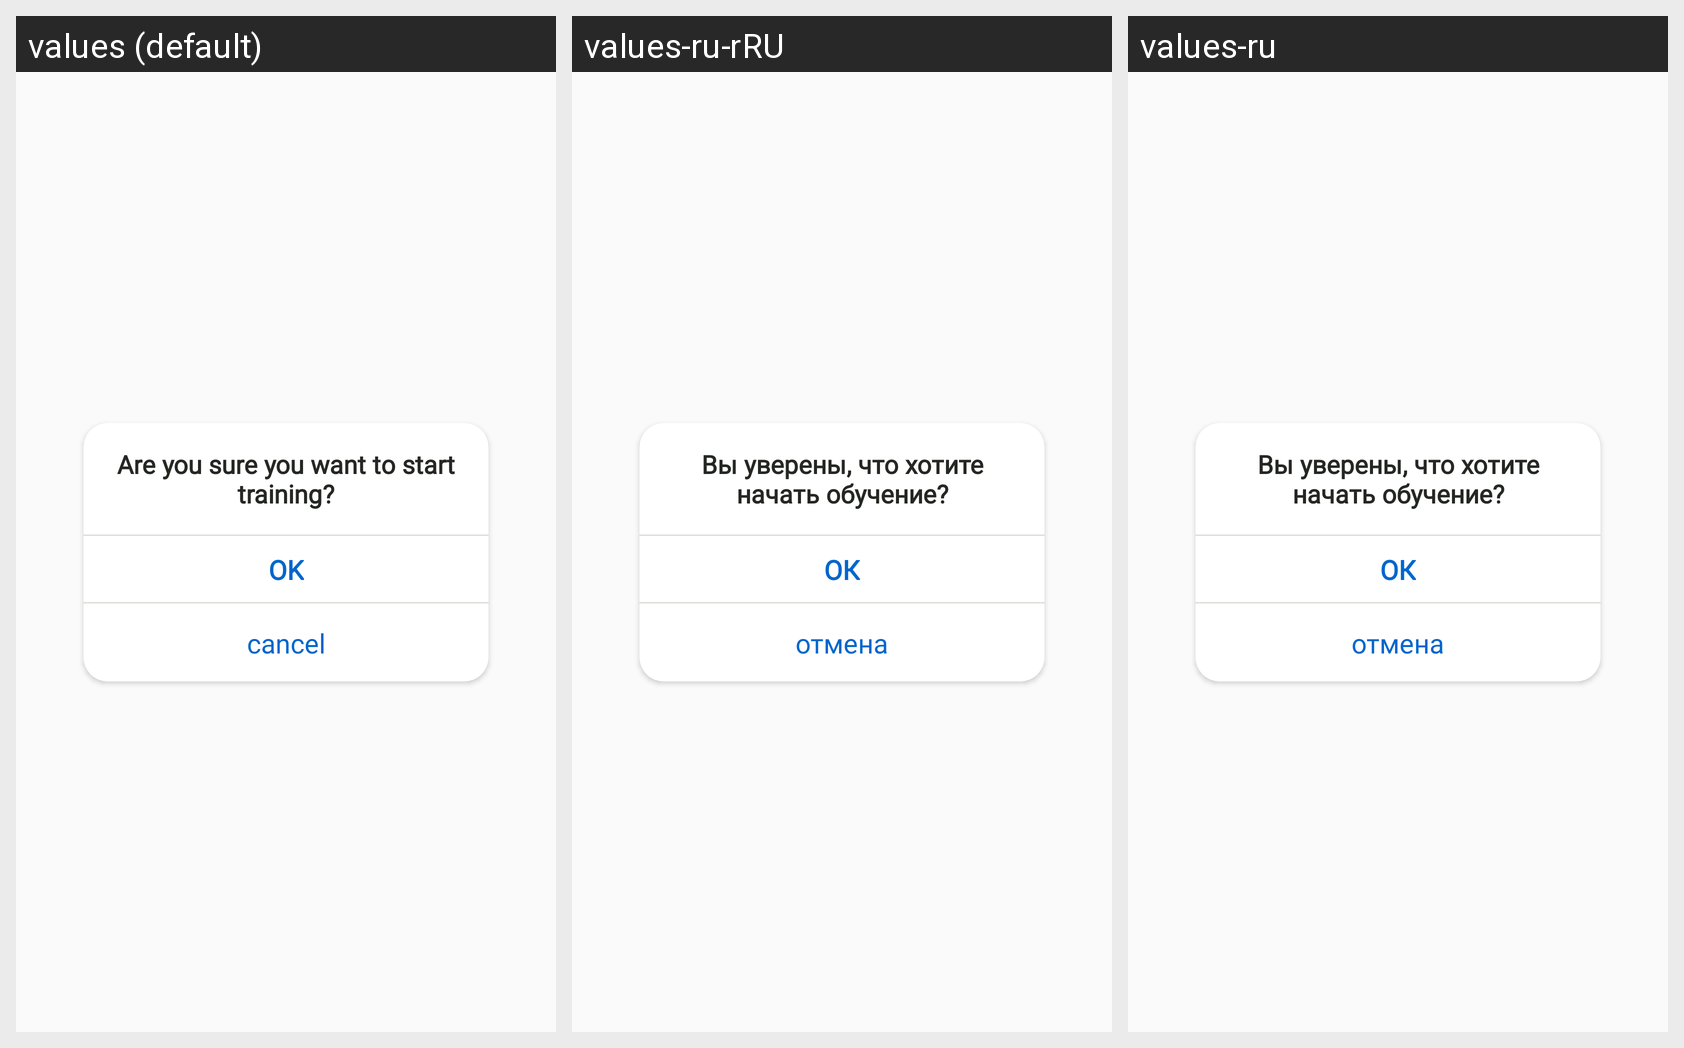

This grid shows one Android layout under several languages. Give, for every string resource on the screen, its name, the default text and each shown locale's text.
Android screen res/layout/ubi4_dialog_confirm_training.xml rendered under 3 locales, left to right: values (default), values-ru-rRU, values-ru. Device: Nexus 5 (rendered at 1080×1920; each locale shown at half size, 540×960, under a caption strip naming it); theme AppTheme.
Strings drawn on this screen, with the default value and each locale's value (text and hints the layout hard-codes, and strings that could not be matched under every locale, appear in the picture but are not listed):

ok
  values: OK
  values-ru-rRU: ОК
  values-ru: ОК

cancel
  values: cancel
  values-ru-rRU: отмена
  values-ru: отмена
